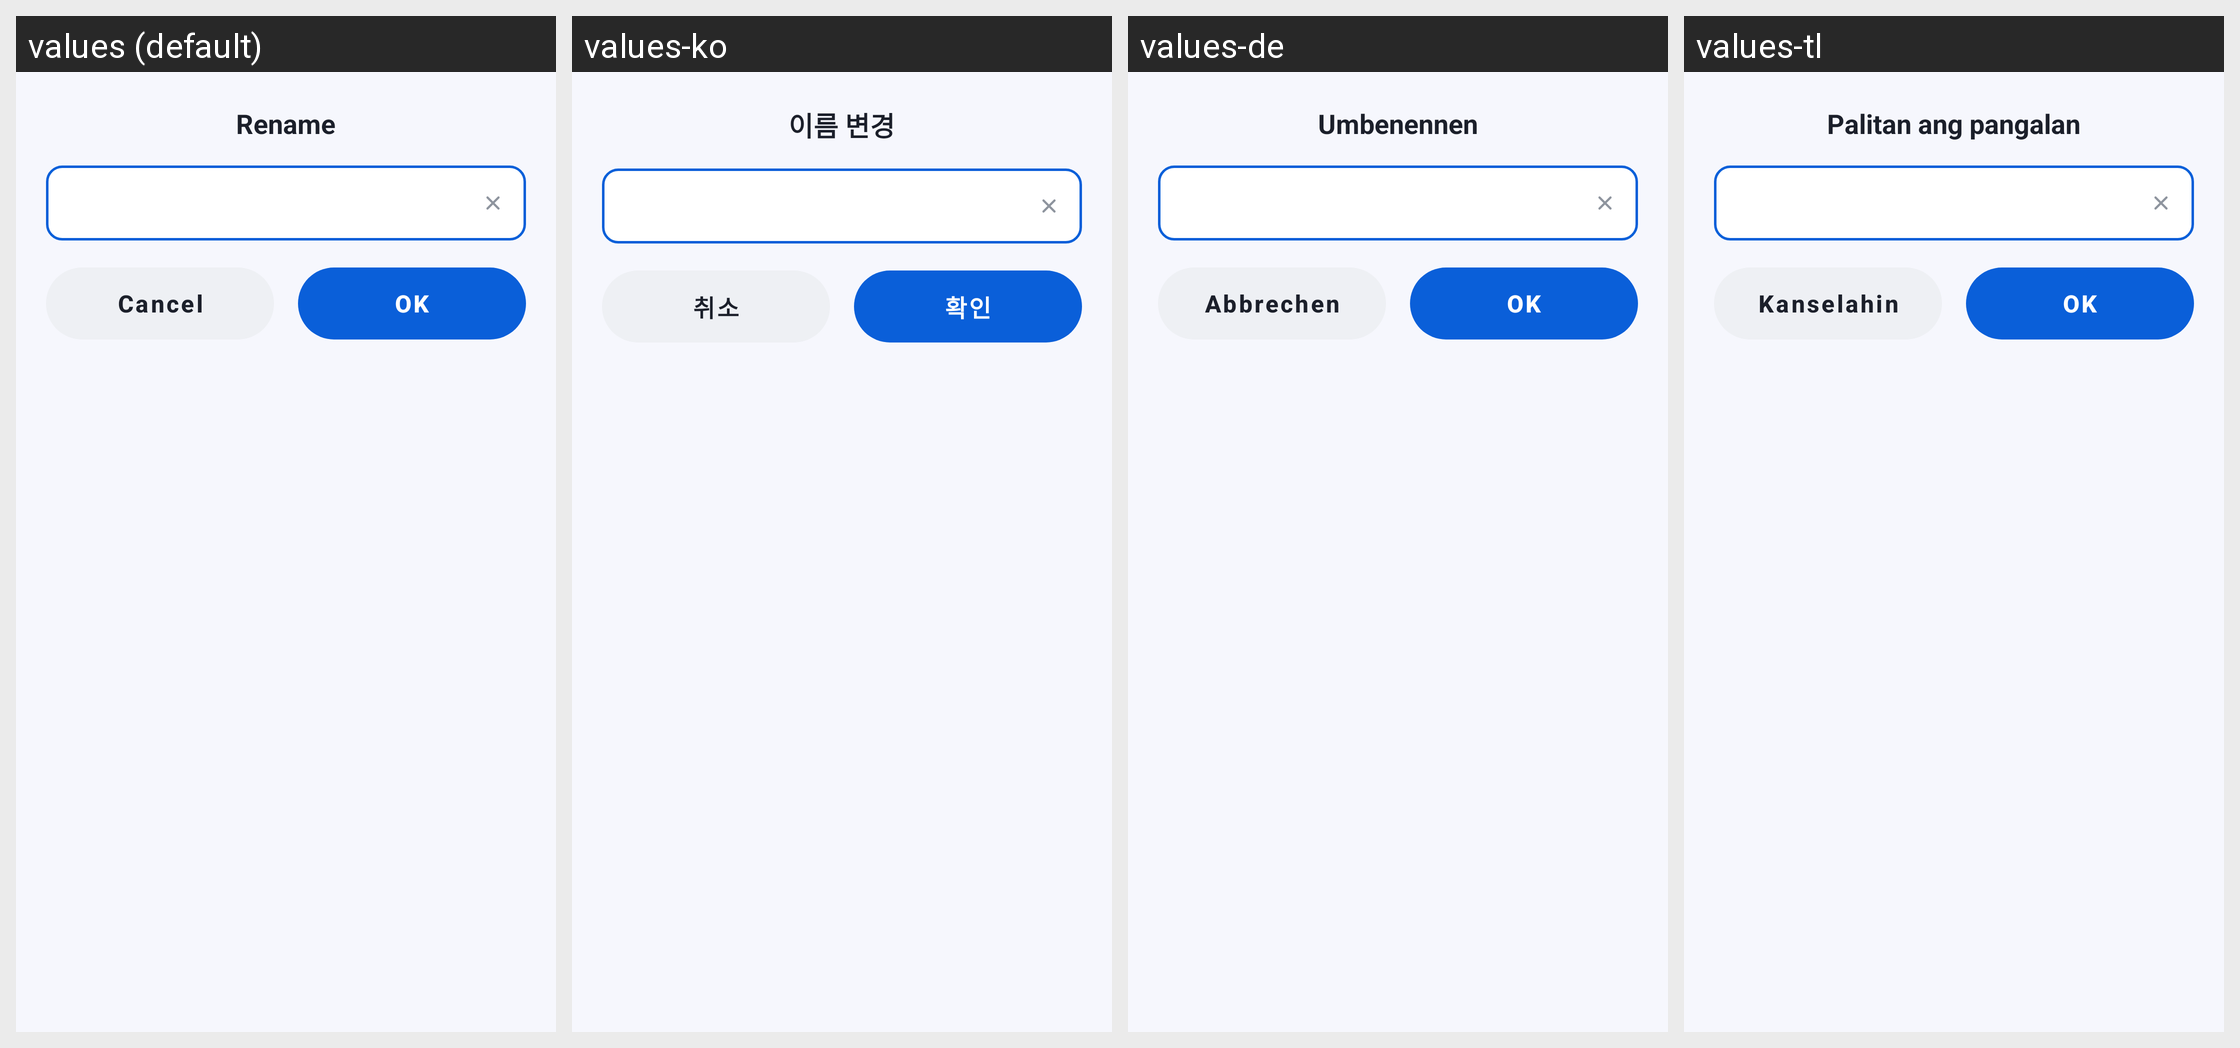

Locale-by-locale string values for the Android screen shown in this grid:
Android screen res/layout/sheet_rename.xml rendered under 4 locales, left to right: values (default), values-ko, values-de, values-tl. Device: Nexus 5 (rendered at 1080×1920; each locale shown at half size, 540×960, under a caption strip naming it); theme Theme.DocReader.
Other locales in the repository, not shown: values-ar, values-es, values-fa, values-fr, values-in, values-it, values-ja, values-ms, values-pl, values-pt, values-ru, values-th, values-tr, values-uk, values-ur, values-uz, values-vi, values-zh-rCN, values-zh-rTW.
Strings drawn on this screen, with the default value and each locale's value (text and hints the layout hard-codes, and strings that could not be matched under every locale, appear in the picture but are not listed):

rename
  values: Rename
  values-ko: 이름 변경
  values-de: Umbenennen
  values-tl: Palitan ang pangalan

cancel
  values: Cancel
  values-ko: 취소
  values-de: Abbrechen
  values-tl: Kanselahin

ok
  values: OK
  values-ko: 확인
  values-de: OK
  values-tl: OK
